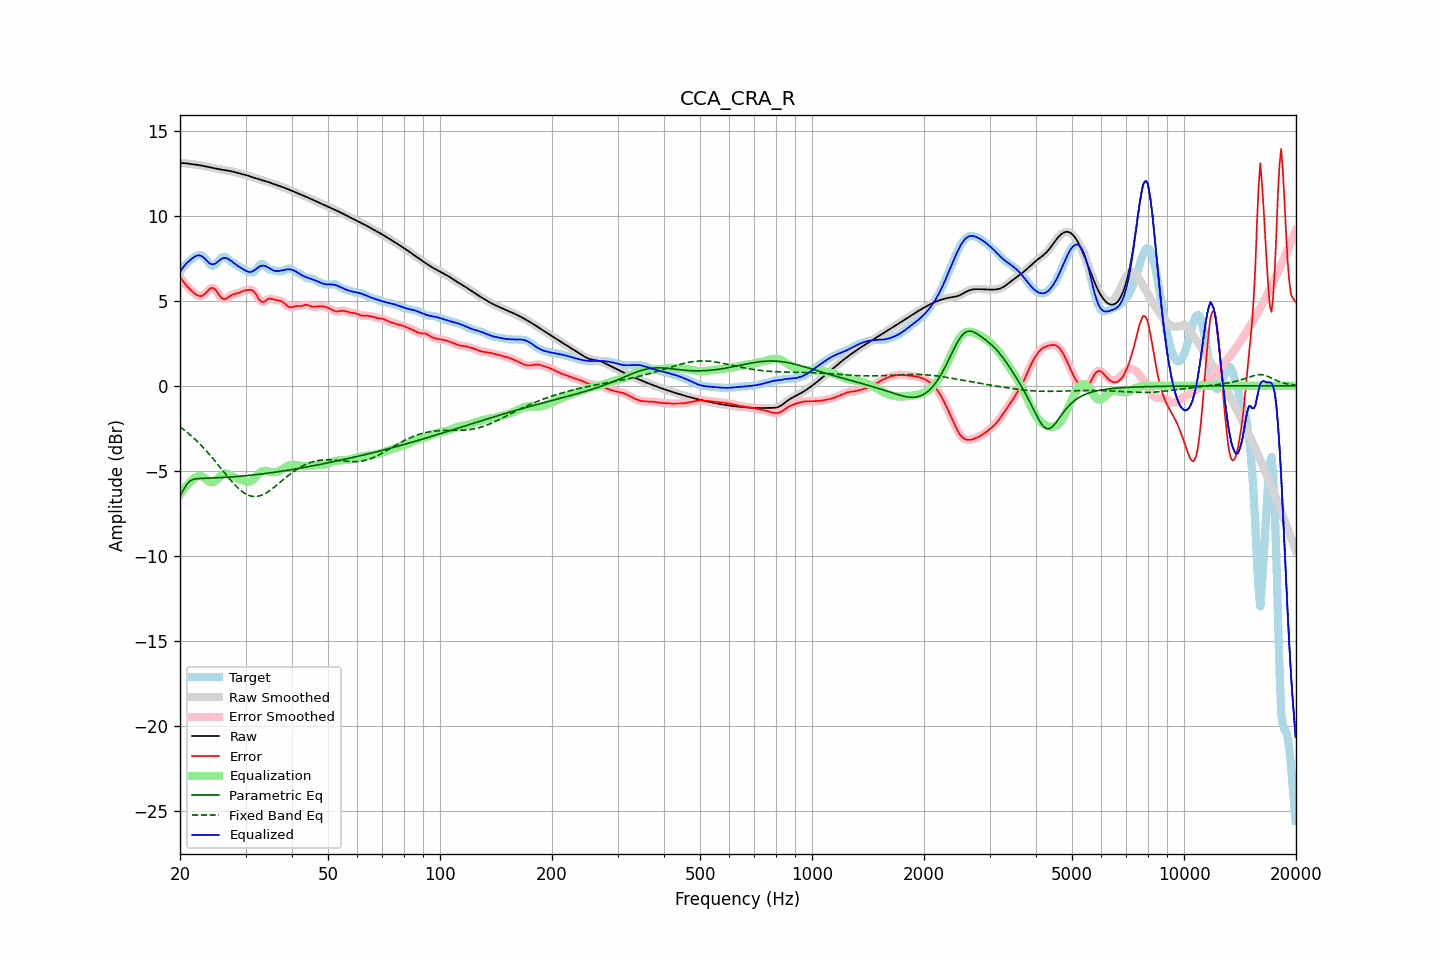

Data behind this chart, as committed beside it:
frequency, raw, error, smoothed, error_smoothed, equalization, parametric_eq, fixed_band_eq, equalized_raw, equalized_smoothed, target
20.00, 13.11, 6.39, 13.11, 6.39, -6.41, -6.48, -2.41, 6.70, 6.70, 6.72
20.20, 13.10, 6.26, 13.10, 6.26, -6.26, -6.31, -2.48, 6.84, 6.84, 6.84
20.40, 13.10, 6.13, 13.10, 6.13, -6.13, -6.15, -2.55, 6.97, 6.97, 6.97
20.61, 13.09, 6.01, 13.09, 6.01, -6.00, -5.99, -2.63, 7.09, 7.09, 7.08
20.81, 13.08, 5.90, 13.08, 5.90, -5.88, -5.83, -2.70, 7.20, 7.20, 7.18
21.02, 13.07, 5.79, 13.07, 5.79, -5.78, -5.72, -2.78, 7.29, 7.29, 7.27
21.23, 13.05, 5.70, 13.05, 5.70, -5.68, -5.61, -2.86, 7.37, 7.37, 7.36
21.44, 13.04, 5.61, 13.04, 5.61, -5.59, -5.56, -2.94, 7.45, 7.45, 7.44
21.66, 13.03, 5.52, 13.03, 5.52, -5.51, -5.51, -3.03, 7.52, 7.52, 7.51
21.87, 13.02, 5.44, 13.02, 5.44, -5.43, -5.49, -3.11, 7.59, 7.59, 7.58
22.09, 13.00, 5.37, 13.00, 5.37, -5.37, -5.47, -3.20, 7.64, 7.64, 7.64
22.31, 12.99, 5.32, 12.99, 5.31, -5.32, -5.46, -3.29, 7.67, 7.67, 7.67
22.54, 12.98, 5.28, 12.98, 5.28, -5.31, -5.45, -3.39, 7.67, 7.67, 7.69
22.76, 12.96, 5.27, 12.96, 5.28, -5.31, -5.45, -3.49, 7.65, 7.65, 7.69
22.99, 12.94, 5.31, 12.94, 5.30, -5.35, -5.45, -3.58, 7.59, 7.59, 7.64
23.22, 12.92, 5.36, 12.92, 5.36, -5.41, -5.44, -3.69, 7.51, 7.51, 7.56
23.45, 12.90, 5.45, 12.90, 5.45, -5.48, -5.44, -3.79, 7.42, 7.42, 7.46
23.69, 12.88, 5.55, 12.88, 5.55, -5.56, -5.44, -3.90, 7.32, 7.32, 7.33
23.92, 12.86, 5.65, 12.86, 5.65, -5.63, -5.43, -4.00, 7.23, 7.23, 7.21
24.16, 12.84, 5.74, 12.84, 5.73, -5.67, -5.43, -4.11, 7.17, 7.17, 7.11
24.40, 12.82, 5.76, 12.82, 5.76, -5.68, -5.43, -4.22, 7.14, 7.14, 7.06
24.65, 12.80, 5.73, 12.80, 5.73, -5.65, -5.42, -4.34, 7.15, 7.15, 7.07
24.89, 12.78, 5.66, 12.78, 5.65, -5.59, -5.42, -4.45, 7.19, 7.19, 7.13
25.14, 12.76, 5.53, 12.76, 5.53, -5.50, -5.41, -4.57, 7.26, 7.26, 7.24
25.39, 12.74, 5.38, 12.74, 5.39, -5.41, -5.41, -4.69, 7.34, 7.34, 7.36
25.65, 12.73, 5.25, 12.73, 5.25, -5.31, -5.40, -4.80, 7.42, 7.42, 7.47
25.91, 12.71, 5.15, 12.71, 5.16, -5.23, -5.40, -4.92, 7.48, 7.48, 7.56
26.16, 12.69, 5.11, 12.69, 5.11, -5.18, -5.39, -5.04, 7.52, 7.52, 7.59
26.43, 12.68, 5.10, 12.68, 5.11, -5.16, -5.39, -5.16, 7.52, 7.52, 7.58
26.69, 12.67, 5.14, 12.67, 5.14, -5.16, -5.38, -5.27, 7.51, 7.51, 7.53
26.96, 12.65, 5.21, 12.65, 5.20, -5.19, -5.37, -5.39, 7.46, 7.46, 7.45
27.23, 12.64, 5.27, 12.64, 5.27, -5.23, -5.37, -5.50, 7.40, 7.40, 7.36
27.50, 12.62, 5.33, 12.62, 5.33, -5.29, -5.36, -5.61, 7.33, 7.33, 7.28
27.77, 12.59, 5.37, 12.59, 5.37, -5.34, -5.35, -5.71, 7.25, 7.25, 7.22
28.05, 12.57, 5.40, 12.57, 5.40, -5.39, -5.35, -5.82, 7.18, 7.18, 7.17
28.33, 12.54, 5.42, 12.54, 5.42, -5.43, -5.34, -5.91, 7.11, 7.11, 7.12
28.62, 12.51, 5.44, 12.51, 5.45, -5.46, -5.33, -6.01, 7.05, 7.05, 7.07
28.90, 12.49, 5.48, 12.49, 5.48, -5.50, -5.32, -6.09, 6.99, 6.99, 7.01
29.19, 12.46, 5.52, 12.46, 5.52, -5.53, -5.32, -6.17, 6.93, 6.93, 6.94
29.48, 12.44, 5.56, 12.44, 5.56, -5.57, -5.31, -6.24, 6.87, 6.87, 6.88
29.78, 12.42, 5.60, 12.42, 5.59, -5.60, -5.30, -6.31, 6.82, 6.82, 6.82
30.08, 12.39, 5.62, 12.39, 5.62, -5.63, -5.29, -6.36, 6.76, 6.76, 6.77
30.38, 12.37, 5.64, 12.37, 5.64, -5.65, -5.28, -6.41, 6.72, 6.72, 6.73
30.68, 12.34, 5.65, 12.34, 5.65, -5.64, -5.27, -6.45, 6.70, 6.70, 6.69
30.99, 12.30, 5.64, 12.31, 5.64, -5.61, -5.26, -6.48, 6.70, 6.70, 6.67
31.30, 12.27, 5.62, 12.27, 5.61, -5.55, -5.25, -6.50, 6.72, 6.72, 6.65
31.61, 12.24, 5.54, 12.24, 5.53, -5.46, -5.24, -6.51, 6.78, 6.78, 6.70
31.93, 12.21, 5.42, 12.21, 5.41, -5.36, -5.23, -6.51, 6.84, 6.84, 6.79
32.24, 12.18, 5.27, 12.18, 5.27, -5.26, -5.22, -6.50, 6.92, 6.92, 6.91
32.57, 12.15, 5.11, 12.15, 5.12, -5.17, -5.21, -6.48, 6.98, 6.98, 7.04
32.89, 12.13, 5.00, 12.12, 5.00, -5.09, -5.20, -6.46, 7.04, 7.04, 7.13
33.22, 12.10, 4.93, 12.10, 4.94, -5.04, -5.18, -6.42, 7.06, 7.06, 7.17
33.55, 12.07, 4.93, 12.07, 4.94, -5.01, -5.17, -6.38, 7.07, 7.07, 7.14
33.89, 12.04, 4.98, 12.04, 4.98, -5.00, -5.16, -6.33, 7.04, 7.04, 7.06
34.23, 12.01, 5.05, 12.01, 5.05, -5.01, -5.15, -6.28, 7.00, 7.00, 6.96
34.57, 11.98, 5.11, 11.98, 5.10, -5.04, -5.14, -6.22, 6.95, 6.95, 6.87
34.92, 11.95, 5.12, 11.95, 5.12, -5.06, -5.12, -6.15, 6.89, 6.89, 6.82
35.27, 11.91, 5.11, 11.91, 5.11, -5.08, -5.11, -6.08, 6.83, 6.83, 6.80
35.62, 11.88, 5.08, 11.88, 5.09, -5.09, -5.10, -6.01, 6.79, 6.79, 6.80
35.97, 11.85, 5.06, 11.85, 5.06, -5.09, -5.08, -5.93, 6.76, 6.76, 6.79
... 635 more rows
